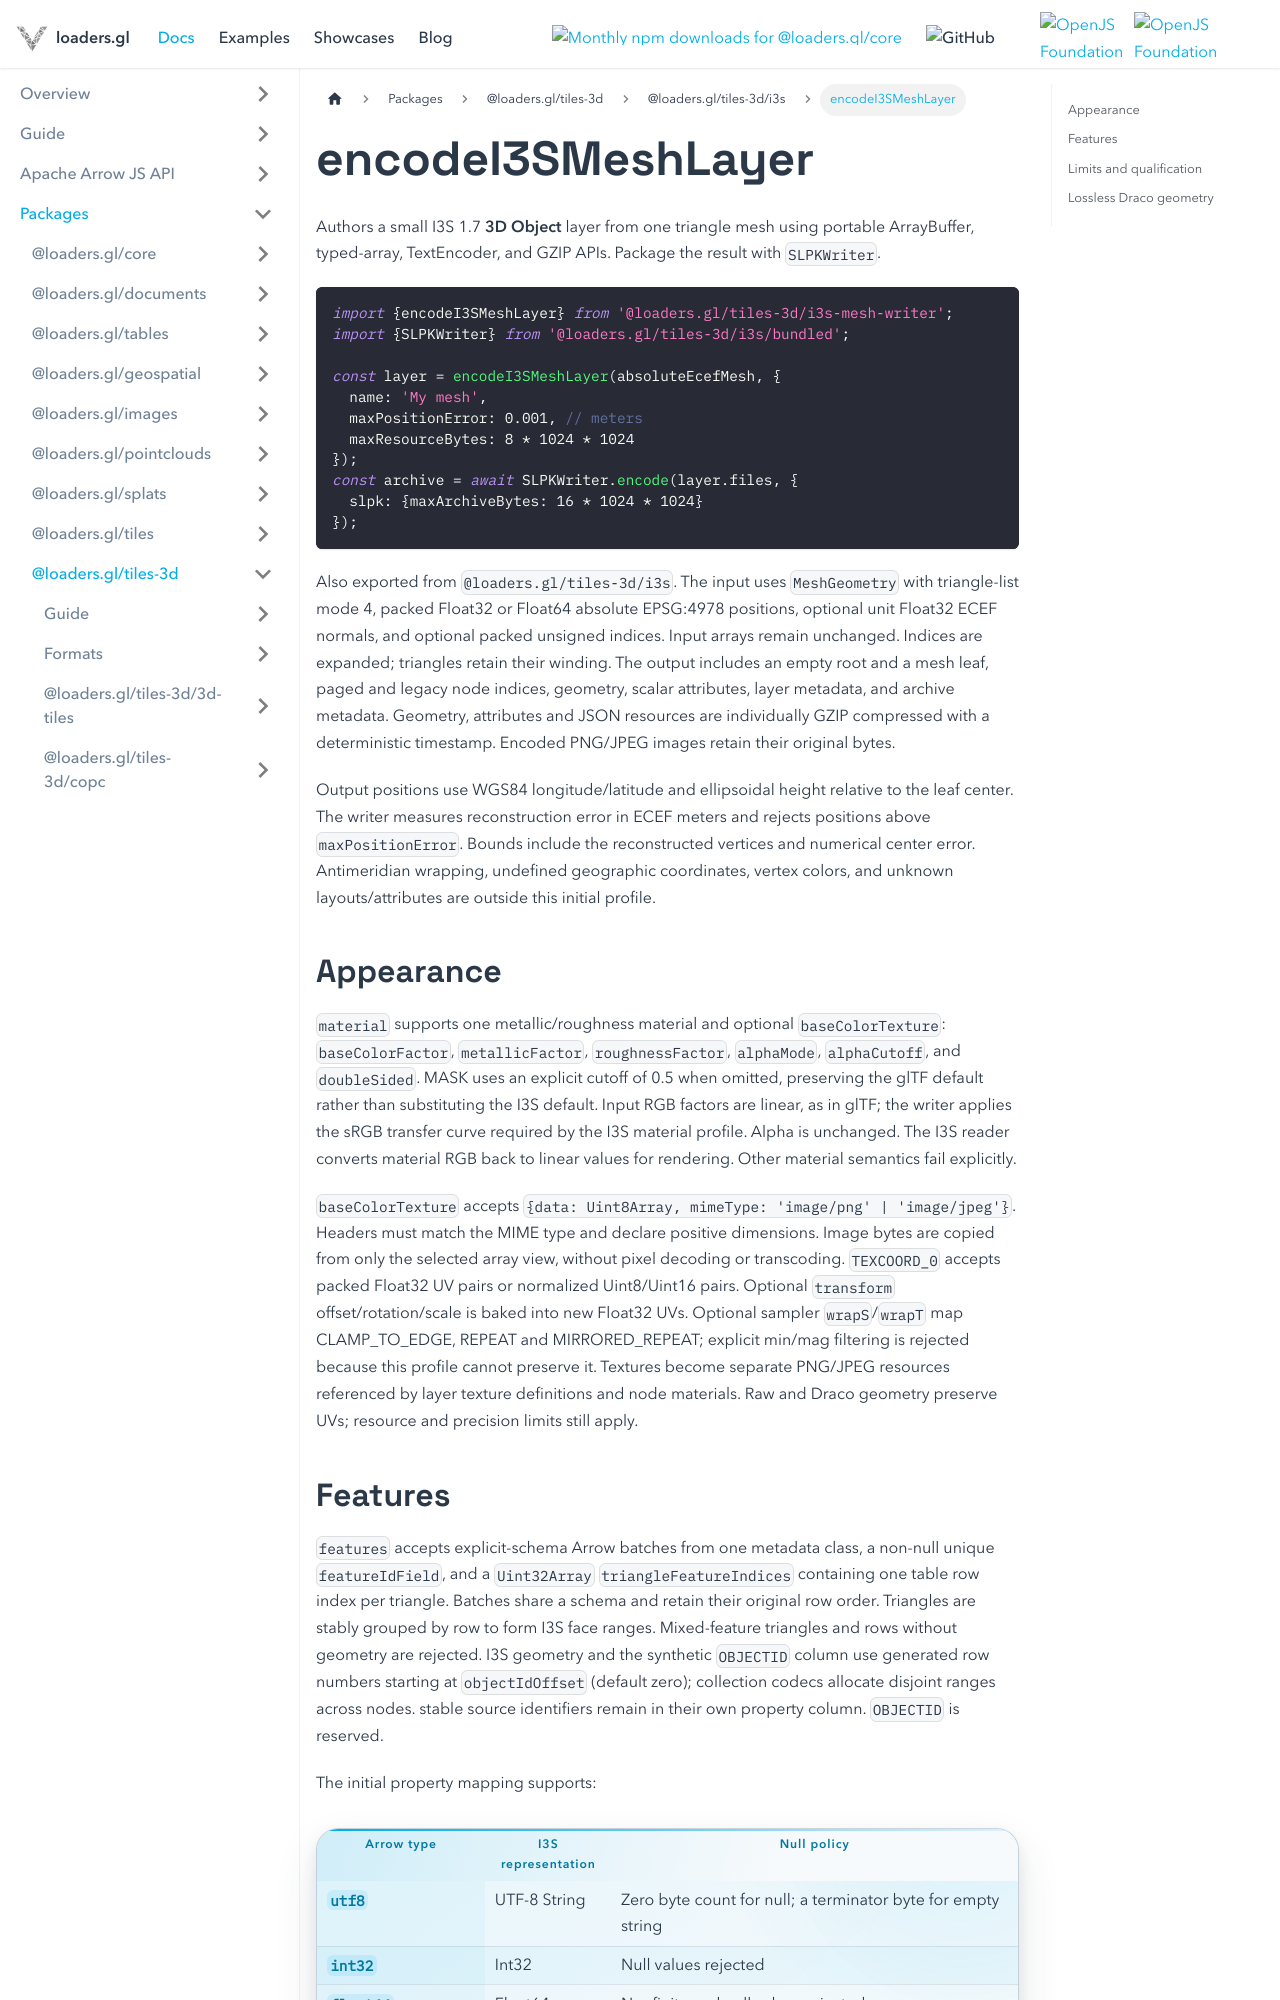

repository: visgl/loaders.gl · page: next/docs/modules/tiles-3d/i3s/api-reference/i3s-mesh-writer.html · generator: docusaurus

# encodeI3SMeshLayer

Authors a small I3S 1.7 **3D Object** layer from one triangle mesh using portable
ArrayBuffer, typed-array, TextEncoder, and GZIP APIs. Package the result with `SLPKWriter`.

```ts
import {encodeI3SMeshLayer} from '@loaders.gl/tiles-3d/i3s-mesh-writer';
import {SLPKWriter} from '@loaders.gl/tiles-3d/i3s/bundled';

const layer = encodeI3SMeshLayer(absoluteEcefMesh, {
  name: 'My mesh',
  maxPositionError: 0.001, // meters
  maxResourceBytes: 8 * 1024 * 1024
});
const archive = await SLPKWriter.encode(layer.files, {
  slpk: {maxArchiveBytes: 16 * 1024 * 1024}
});
```

Also exported from `@loaders.gl/tiles-3d/i3s`. The input uses `MeshGeometry` with triangle-list mode 4,
packed Float32 or Float64 absolute EPSG:4978 positions, optional unit Float32 ECEF normals,
and optional packed unsigned indices. Input arrays remain unchanged. Indices are expanded;
triangles retain their winding. The output includes an empty root and a mesh leaf, paged and
legacy node indices, geometry, scalar attributes, layer metadata, and archive metadata.
Geometry, attributes and JSON resources are individually GZIP compressed with a deterministic timestamp. Encoded PNG/JPEG images retain their original bytes.

Output positions use WGS84 longitude/latitude and ellipsoidal height relative to the leaf
center. The writer measures reconstruction error in ECEF meters and rejects positions above
`maxPositionError`. Bounds include the reconstructed vertices and numerical center error.
Antimeridian wrapping, undefined geographic coordinates, vertex colors,
and unknown layouts/attributes are outside this initial profile.

## Appearance

`material` supports one metallic/roughness material and optional `baseColorTexture`: `baseColorFactor`,
`metallicFactor`, `roughnessFactor`, `alphaMode`, `alphaCutoff`, and `doubleSided`.
MASK uses an explicit cutoff of 0.5 when omitted, preserving the glTF default rather than
substituting the I3S default. Input RGB factors are linear, as in glTF; the writer applies the
sRGB transfer curve required by the I3S material profile. Alpha is unchanged. The I3S reader
converts material RGB back to linear values for rendering. Other material semantics fail explicitly.

`baseColorTexture` accepts `{data: Uint8Array, mimeType: 'image/png' | 'image/jpeg'}`.
Headers must match the MIME type and declare positive dimensions. Image bytes are copied from
only the selected array view, without pixel decoding or transcoding. `TEXCOORD_0` accepts packed
Float32 UV pairs or normalized Uint8/Uint16 pairs. Optional `transform` offset/rotation/scale
is baked into new Float32 UVs. Optional sampler `wrapS`/`wrapT` map CLAMP_TO_EDGE, REPEAT and
MIRRORED_REPEAT; explicit min/mag filtering is rejected because this profile cannot preserve it.
Textures become separate PNG/JPEG resources referenced by layer texture definitions and node materials.
Raw and Draco geometry preserve UVs; resource and precision limits still apply.
